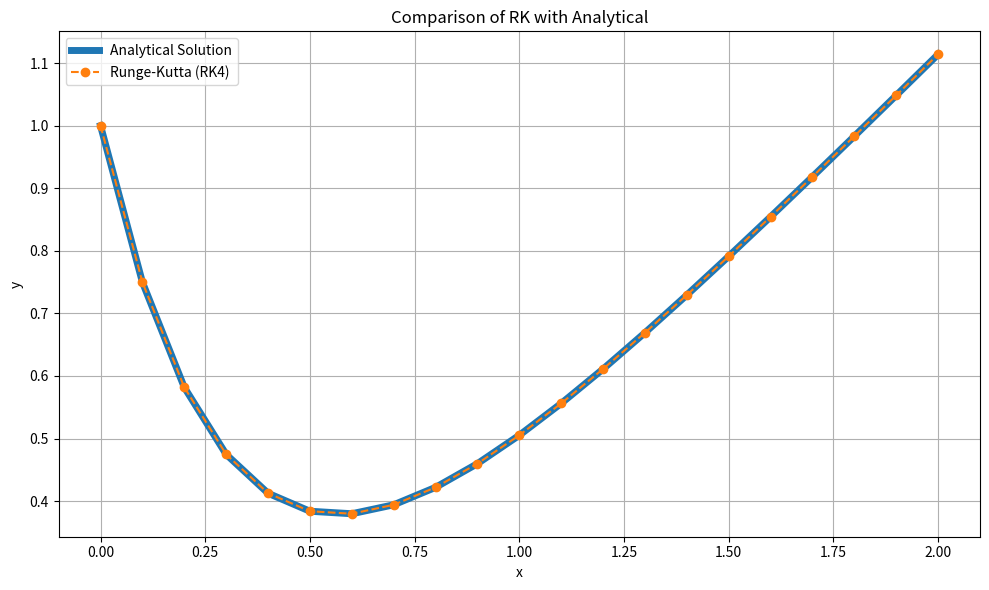
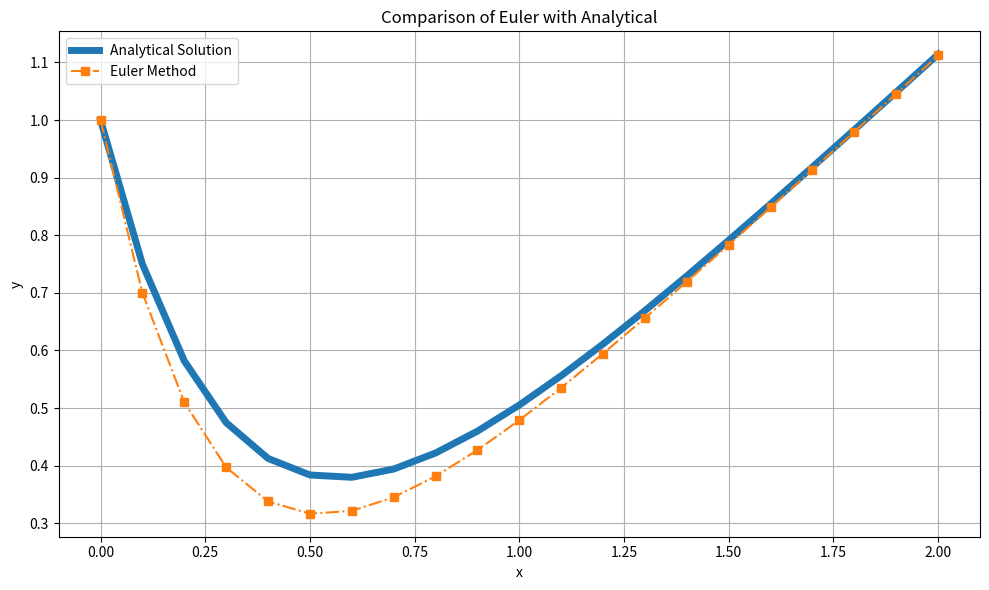

Recreate these plots in Python, in order.
#import statements
from tabulate import tabulate
import sympy as sp0
import matplotlib.pyplot as plt
import math
import numpy as np

def f(x,y): #first order differential equation
  return 2*x - 3*y

def euler(f, x0, y0, h, n):
  x_points = [x0]
  y_points = [y0]

  for i in range(n):
    x_n = x_points[-1]
    y_n = y_points[-1]
    x_n_plus_1 = round(x_n + h, 2)
    slope_value = f(x_n, y_n)
    y_n_plus_1 = y_n + (h*slope_value)

    x_points.append(x_n_plus_1)
    y_points.append(y_n_plus_1)

  return x_points, y_points

def runge_kutta(f, x0, y0, h, n):
  x_points = [x0]
  y_points = [y0]

  for i in range(n):
    x_n = x_points[-1]
    y_n = y_points[-1]

    x_n_plus_1 = round(x_n + h, 2)
    k1 = h * f(x_n, y_n)
    k2 = h * f(x_n + (h/2), y_n + (k1/2))
    k3 = h * f(x_n + (h/2), y_n + (k2/2))
    k4 = h * f(x_n + h , y_n + k3)

    y_n_plus_1 = y_n + ((1/6)*(k1 + (2*k2) + (2*k3) + k4))

    x_points.append(x_n_plus_1)
    y_points.append(y_n_plus_1)

  return x_points, y_points

x0 = 0
y0 = 1
h = 0.1
n = 20  # 20 values → 21 points


print("\nDifferential Equation:")
print("dy/dx = 2x - 3y")
print(f"Initial Condition: y({x0}) = {y0}")
print(f"Step size (h): {h}, Number of steps: {n}")
print("-" * 50)

import sympy as sp

# Define variables
x = sp.Symbol('x')
y = sp.Function('y')

# Differential equation dy/dx = 2x - 3y
diffeq = sp.Eq(sp.diff(y(x), x), 2*x - 3*y(x))

# Solve ODE with initial condition y(0) = 1
solution = sp.dsolve(diffeq, y(x), ics={y(0): 1})

print("\nSolution with IC y(0)=1:")
print(solution)

# Convert to numerical function
y_analytical_fn = sp.lambdify(x, solution.rhs, 'numpy')

#Euler method
x_euler, y_euler = euler(f, x0, y0, h, n)

#Computing y_actual values using the function found using analytical method
y_analytical_values = [y_analytical_fn(x_val) for x_val in x_euler]


table_euler = []
for i in range(n+1):
  table_euler.append([i, x_euler[i], round(y_euler[i], 5), round(y_analytical_values[i],5)])

print("\nEuler Method Table:\n")
print(tabulate(table_euler, headers=["Step", "x", "y (Euler)","Analytical y"], tablefmt="fancy_grid"))

#RK method

x_rk, y_rk = runge_kutta(f, x0, y0, h, n)
table_rk = []
for i in range(n+1):
  table_rk.append([i, x_rk[i], round(y_rk[i], 5), round(y_analytical_values[i],5)])

print("\nRunge Kutta (4th order) Method: \n")
print(tabulate(table_rk, headers=["Step", "x", "y (RK-4)", "Analytical y"], tablefmt="fancy_grid"))

from scipy.stats import ttest_ind

# T-test: Euler vs Analytical
t_euler = ttest_ind(y_euler, y_analytical_values)
print("\nT-Test: Euler vs Analytical")
print(f"  t-statistic = {t_euler.statistic:.5f}, p-value = {t_euler.pvalue:.5f}")
if t_euler.pvalue < 0.05:
    print("   Euler is significantly different from the analytical solution.")
else:
    print("  Euler is NOT significantly different from the analytical solution.")

# T-test: RK4 vs Analytical
t_rk4 = ttest_ind(y_rk, y_analytical_values)
print("\nT-Test: RK4 vs Analytical")
print(f"  t-statistic = {t_rk4.statistic:.5f}, p-value = {t_rk4.pvalue:.5f}")
if t_rk4.pvalue < 0.05:
    print("  RK4 is significantly different from the analytical solution.")
else:
    print("  RK4 is NOT significantly different from the analytical solution.")

# Plot each method
plt.figure(figsize=(10, 6))
plt.plot(x_euler, y_analytical_values, label="Analytical Solution", linewidth=5)
plt.plot(x_euler, y_rk, label="Runge-Kutta (RK4)", linestyle='--', marker='o')
plt.xlabel("x")
plt.ylabel("y")
plt.title("Comparison of RK with Analytical")
plt.legend()
plt.grid(True)
plt.tight_layout()
plt.show()
print("\n\n")


plt.figure(figsize=(10, 6))
plt.plot(x_euler, y_analytical_values, label="Analytical Solution", linewidth=5)
plt.plot(x_euler, y_euler, label="Euler Method", linestyle='-.', marker='s')
plt.xlabel("x")
plt.ylabel("y")
plt.title("Comparison of Euler with Analytical")
plt.legend()
plt.grid(True)
plt.tight_layout()
plt.show()
print("\n\n")
